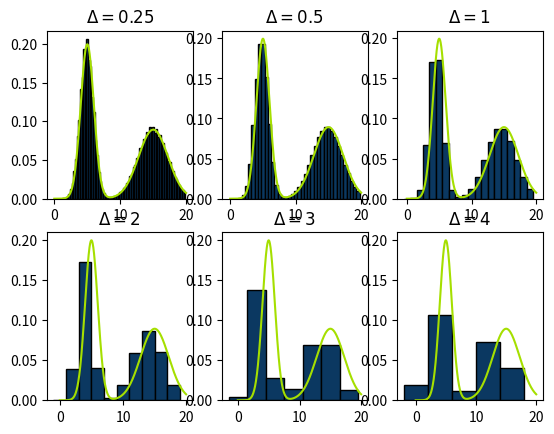

Here is the Python script that generated this plot:
import math

import numpy as np
import matplotlib.pyplot as plt

# parameters

min_x = 0
max_x = 20
M = 1000  # number of values
mixins = [0.5, 0.5]
means = [5, 15]
variance = [1, 5]


def normal_distribution(x, mean, var) -> float:
    return (1 / (math.sqrt(2 * math.pi * var))) * math.exp(-(math.pow(x - mean, 2)) / (2 * var))


def get_point(x):
    return [x,
            sum([mixins[pdf_i] * normal_distribution(x, means[pdf_i], variance[pdf_i]) for pdf_i in range(len(means))])]


def generate_set():
    return [get_point(x) for x in np.arange(min_x, max_x, max_x / M)]


def get_bins():
    return [(x, get_bin_density(x)) for x in np.arange(min_x, max_x, delta)]


def get_bin_density(x):
    m_i = sum([s[1] for s in samples if x <= s[0] < (x + delta)])
    return m_i / (sum(s[1] for s in samples) * delta)


def plot_pdf():
    x_axis = [x[0] for x in samples]
    y_axis = [x[1] for x in samples]

    plt.plot(x_axis, y_axis, color='#A5DF00')


def plot_bins():
    x_bins = [x[0] for x in bins]
    densities = [x[1] for x in bins]

    plt.bar(x_bins, densities, delta, color='#0B3861', edgecolor='#000000', linewidth=1)


samples = generate_set()

for i, dx in enumerate([0.25, 0.5, 1, 2, 3, 4]):
    plt.subplot(2, 3, i + 1)
    plt.title("$\Delta = {}$".format(dx))

    delta = dx

    plot_pdf()
    bins = get_bins()
    plot_bins()

plt.show()
